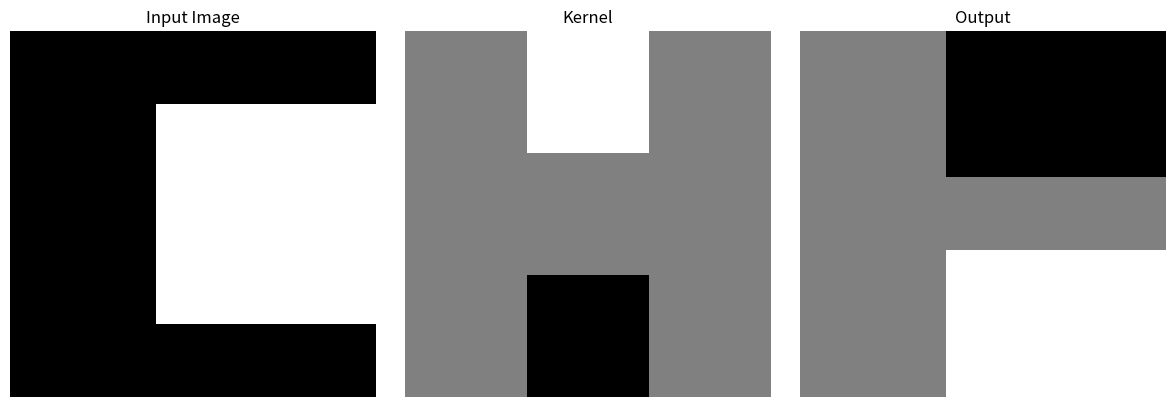

This chart was generated by the following Python code:
'''
Áp dụng bộ lọc kernel vào ma trận 
'''

import numpy as np
import matplotlib.pyplot as plt

image = np.array([
    [0,0,0,0,0],
    [0,0,1,1,1],
    [0,0,1,1,1],
    [0,0,1,1,1],
    [0,0,0,0,0]
], dtype=np.float32)    # này là ma trận input 

kernel = np.array([
    [0, 1, 0],
    [0, 0, 0],
    [0,-1, 0]
], dtype=np.float32)    # bộ lọc kernel của mình 

def convolution2d(image, kernel):
    h, w = image.shape  # số pixel cao, rộng của input - 5 
    kh, kw = kernel.shape   # của bộ lọc - 3 

    # Xoay kernel
    # kernel_rot = np.flipud(np.fliplr(kernel))

    # khi mà dùng kernel thì output bị nhỏ hơn input trái phải trên dưới 
    pad_h = 1 # trái phải 
    pad_w = 1 # trên dưới 
    padded_image = np.pad(image, ((pad_h, pad_h), (pad_w, pad_w)), mode='constant') # mình sẽ extend cái input ra bằng những cột 0 
    output = np.zeros_like(image)

    # Convolution (tích chập)
    for i in range(h):
        for j in range(w):
            region = padded_image[i:i+kh, j:j+kw]   # chạy kernel từ pixel số 0 đến pixel số 3x3 rồi nhích 1 pixel 
            output[i, j] = np.sum(region * kernel)
    return output

output = convolution2d(image, kernel)   # gọi hàm vừa viết và lưu vào biến output 

fig, axs = plt.subplots(1, 3, figsize=(12, 4)) # fig gồm 1 hàng, 3 đồ thị axs 0, 1, 2

axs[0].imshow(image, cmap='gray')
axs[0].set_title("Input Image")
axs[0].axis('off')

axs[1].imshow(kernel, cmap='gray')
axs[1].set_title("Kernel")
axs[1].axis('off')

axs[2].imshow(output, cmap='gray')
axs[2].set_title("Output")
axs[2].axis('off')

plt.tight_layout()
plt.show()
